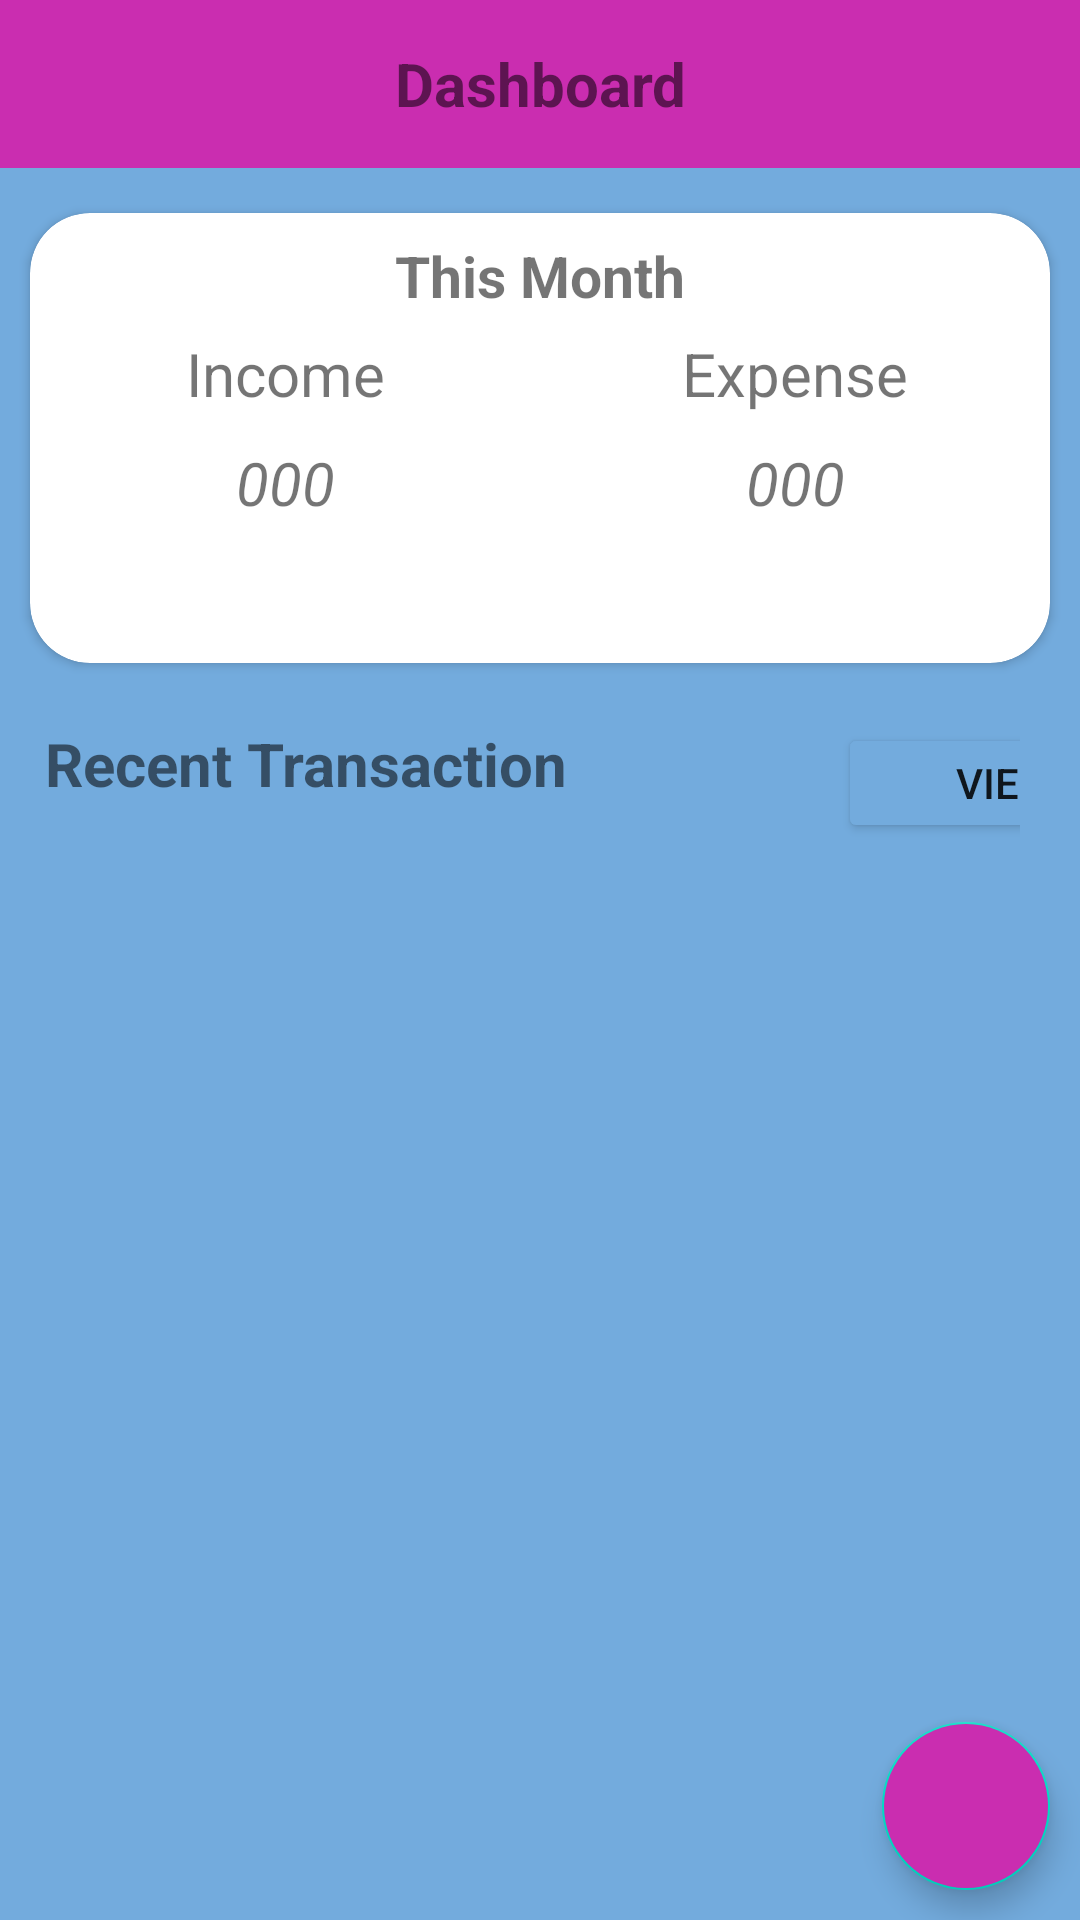

Layout XML and referenced resources for this Android screen:
<!-- AndroidManifest.xml: application theme Theme.Expense_data -->
<!-- res/layout/activity_main.xml -->
<?xml version="1.0" encoding="utf-8"?>
<RelativeLayout xmlns:android="http://schemas.android.com/apk/res/android"
    xmlns:app="http://schemas.android.com/apk/res-auto"
    xmlns:tools="http://schemas.android.com/tools"
    android:layout_width="match_parent"
    android:layout_height="match_parent"
    android:background="@color/light_yellow"
    tools:context=".MainActivity">

    <RelativeLayout
        android:id="@+id/dashboard"
        android:layout_width="match_parent"
        android:layout_height="?actionBarSize"
        android:background="@color/light_red">

        <TextView
            android:layout_width="match_parent"
            android:layout_height="wrap_content"
            android:text="Dashboard"
            android:textAlignment="center"
            android:textSize="20dp"
            android:textStyle="bold"
            android:layout_centerVertical="true"
            />
    </RelativeLayout>

    <androidx.cardview.widget.CardView
        android:id="@+id/incomeCard"
        android:layout_width="match_parent"
        android:layout_height="150dp"
        android:layout_below="@+id/dashboard"
        android:layout_marginLeft="10dp"
        android:layout_marginTop="15dp"
        android:layout_marginRight="10dp"
        android:background="@color/black"
        app:cardCornerRadius="20dp">

        <LinearLayout
            android:id="@+id/monthly"
            android:layout_width="match_parent"
            android:layout_height="30dp"
            android:orientation="horizontal">

            <TextView
                android:layout_width="match_parent"
                android:layout_height="wrap_content"
                android:text="This Month"
                android:textAlignment="center"
                android:layout_marginTop="8dp"
                android:textSize="19dp"
                android:textStyle="bold"
                android:layout_centerVertical="true"
                />
        </LinearLayout>

        <LinearLayout
            android:layout_width="match_parent"
            android:layout_height="118dp"
            android:layout_marginTop="30dp"
            android:orientation="horizontal">

            <RelativeLayout
                android:layout_width="match_parent"
                android:layout_height="100dp"
                android:layout_marginTop="10dp"
                android:layout_weight="1">

                <TextView
                    android:layout_width="match_parent"
                    android:layout_height="wrap_content"
                    android:text="Income"
                    android:textAlignment="center"
                    android:textSize="20dp"
                    />

                <TextView
                    android:id="@+id/balance"
                    android:layout_width="match_parent"
                    android:layout_height="wrap_content"
                    android:text="000"
                    android:textAlignment="center"
                    android:textSize="20dp"
                    android:textStyle="italic"
                    android:layout_centerVertical="true"
                    />
            </RelativeLayout>

            <RelativeLayout
                android:layout_width="match_parent"
                android:layout_height="100dp"
                android:layout_marginTop="10dp"
                android:layout_weight="1">

                <TextView
                    android:layout_width="match_parent"
                    android:layout_height="wrap_content"
                    android:text="Expense"
                    android:textAlignment="center"
                    android:textSize="20dp"

                    />

                <TextView
                    android:id="@+id/expense"
                    android:layout_width="match_parent"
                    android:layout_height="wrap_content"
                    android:text="000"
                    android:textAlignment="center"
                    android:textSize="20dp"
                    android:textStyle="italic"
                    android:layout_centerVertical="true"
                    />

            </RelativeLayout>
        </LinearLayout>

    </androidx.cardview.widget.CardView>

    <LinearLayout
        android:id="@+id/all_transaction"
        android:layout_width="match_parent"
        android:layout_height="40dp"
        android:layout_below="@+id/incomeCard"
        android:layout_marginStart="15dp"
        android:layout_marginTop="20dp"
        android:layout_marginEnd="20dp"
        android:orientation="horizontal">

        <TextView
            android:layout_width="wrap_content"
            android:layout_height="match_parent"
            android:text="Recent Transaction"
            android:textSize="20dp"
            android:textStyle="bold" />










        <Button
            android:id="@+id/View_list"
            android:layout_width="140dp"
            android:layout_height="40dp"
            android:layout_marginStart="90dp"
            android:backgroundTint="@color/light_yellow"
            android:layout_gravity="center_horizontal"
            android:layout_marginTop="20dp"
            android:text="View All" />

    </LinearLayout>

    <androidx.core.widget.NestedScrollView
        android:layout_width="match_parent"
        android:layout_height="match_parent"
        android:layout_below="@+id/all_transaction"
        android:layout_marginLeft="10dp"
        android:layout_marginTop="15dp"
        android:layout_marginRight="10dp">

        <androidx.recyclerview.widget.RecyclerView
            android:id="@+id/list"
            android:layout_width="match_parent"
            android:layout_height="match_parent"
            android:padding="5dp"
            tools:listitem="@layout/list_item" />
    </androidx.core.widget.NestedScrollView>

    <com.google.android.material.floatingactionbutton.FloatingActionButton
        android:id="@+id/add"
        android:layout_width="60dp"
        android:layout_height="60dp"
        android:layout_alignParentRight="true"
        android:layout_alignParentBottom="true"
        android:layout_marginStart="10dp"
        android:layout_marginTop="10dp"
        android:layout_marginEnd="10dp"
        android:layout_marginBottom="10dp"
        android:backgroundTint="@color/light_red"
        android:clickable="true"
        android:focusable="true"
        android:src="@drawable/ic_baseline_add_24"
        app:cardCornerRadius="900dp" />


    <com.google.android.material.floatingactionbutton.FloatingActionButton
        android:id="@+id/add_income"
        android:layout_width="60dp"
        android:layout_height="60dp"
        android:layout_alignParentRight="true"
        android:layout_alignParentBottom="true"
        android:layout_marginBottom="80dp"
        android:layout_marginEnd="10dp"
        android:backgroundTint="@color/light_green"
        android:visibility="invisible"
        android:clickable="true"
        android:focusable="true"
        android:src="@drawable/ic_facebook_like"
        app:cardCornerRadius="900dp"/>



    <com.google.android.material.floatingactionbutton.FloatingActionButton
        android:id="@+id/add_expense"
        android:layout_width="60dp"
        android:layout_height="60dp"
        android:layout_alignParentRight="true"
        android:layout_alignParentBottom="true"
        android:layout_marginEnd="10dp"
        android:layout_marginBottom="140dp"
        android:backgroundTint="@color/light_green"
        android:visibility="invisible"
        android:clickable="true"
        android:focusable="true"
        android:src="@drawable/ic_expense"
        app:cardCornerRadius="900dp" />

</RelativeLayout>
<!-- res/layout/list_item.xml (included above) -->
<?xml version="1.0" encoding="utf-8"?>

<androidx.cardview.widget.CardView
    xmlns:android="http://schemas.android.com/apk/res/android"
    android:layout_width="match_parent"
    android:layout_height="wrap_content"
    xmlns:app="http://schemas.android.com/apk/res-auto"
    >

    <com.google.android.material.card.MaterialCardView
        android:id="@+id/card_view"
        android:layout_width="match_parent"
        android:layout_height="wrap_content"
        android:layout_marginHorizontal="8dp"
        android:layout_marginTop="5dp"
        android:layout_marginBottom="20dp"
        app:cardCornerRadius="20dp"
        app:cardElevation="10dp">

        <LinearLayout
            android:id="@+id/itemView"
            android:layout_width="387dp"
            android:layout_height="99dp"
            android:layout_marginLeft="10dp"
            android:layout_marginTop="1dp"
            android:layout_marginRight="0dp"
            android:orientation="horizontal">


            <LinearLayout
                android:layout_width="318dp"
                android:layout_height="wrap_content"
                android:layout_margin="15dp"
                android:layout_weight="1"
                android:orientation="vertical"
                android:padding="4dp">

                <LinearLayout
                    android:layout_width="wrap_content"
                    android:layout_height="wrap_content"
                    android:layout_gravity="center_vertical"
                    android:orientation="horizontal">

                    <TextView
                        android:layout_width="wrap_content"
                        android:layout_height="wrap_content"
                        android:layout_marginStart="15dp"
                        android:text="Rupee :- "
                        android:textColor="@color/black"
                        android:textSize="15sp"
                        android:textStyle="bold" />

                    <TextView
                        android:id="@+id/userName"
                        android:layout_width="wrap_content"
                        android:layout_height="wrap_content"
                        android:text="200000"
                        android:textColor="@color/black"
                        android:textSize="15sp" />


                </LinearLayout>

                <LinearLayout
                    android:layout_width="wrap_content"
                    android:layout_height="wrap_content"
                    android:layout_gravity="center_vertical"
                    android:orientation="horizontal">

                    <TextView
                        android:layout_width="wrap_content"
                        android:layout_height="wrap_content"
                        android:layout_marginStart="15dp"
                        android:text="Type :- "
                        android:textColor="@color/black"
                        android:textSize="15sp"
                        android:textStyle="bold" />

                    <TextView
                        android:id="@+id/userEmail"
                        android:layout_width="wrap_content"
                        android:layout_height="wrap_content"
                        android:text="salary"
                        android:textColor="@color/black"
                        android:textSize="15sp" />


                </LinearLayout>

                <LinearLayout
                    android:layout_width="wrap_content"
                    android:layout_height="wrap_content"
                    android:layout_gravity="center_vertical"
                    android:orientation="horizontal">

                    <TextView
                        android:layout_width="wrap_content"
                        android:layout_height="wrap_content"
                        android:layout_marginStart="15dp"
                        android:text="Date :- "
                        android:textColor="@color/black"
                        android:textSize="15sp"
                        android:textStyle="bold" />

                    <TextView
                        android:id="@+id/userNumber"
                        android:layout_width="wrap_content"
                        android:layout_height="wrap_content"
                        android:text="20/10/20"
                        android:textColor="@color/black"
                        android:textSize="15sp" />


                </LinearLayout>

            </LinearLayout>

        </LinearLayout>

    </com.google.android.material.card.MaterialCardView>

</androidx.cardview.widget.CardView>
<!-- resources referenced by this layout -->
<resources>
  <color name="black">#FF000000</color>
  <color name="light_green">#89E370</color>
  <color name="light_red">#CA2DB0</color>
  <color name="light_yellow">#73ABDD</color>
  <!-- drawable ic_expense (drawable) -->
  <vector xmlns:android="http://schemas.android.com/apk/res/android"
      android:width="16dp"
      android:height="16dp"
      android:viewportWidth="16"
      android:viewportHeight="16">
    <path
        android:pathData="M15.6,7.3c0.1,-0.3 0.3,-0.7 0.2,-1.2 0,-0.6 -0.3,-1.1 -0.5,-1.3 0.1,-0.3 0.1,-0.6 0,-1.1s-0.4,-0.8 -0.6,-1c0.1,-0.3 0.1,-0.8 -0.3,-1.4C14,0.3 13.2,0 10.8,0 9.1,0 7.5,0.8 6.2,1.5c-0.4,0.2 -1,0.5 -1.2,0.5L0,2v9h5v-0.9l2.7,2.7 1,2.8c0.2,0.2 0.4,0.4 0.8,0.4h0.1c0.5,0 2,-0.1 2.4,-1.9 0.2,-0.9 -0.1,-2.2 -0.5,-3.1h2.3c0.7,-0.1 2.1,-0.6 2.2,-2.1 0,-0.7 -0.2,-1.3 -0.4,-1.6zM2.5,7.5c0.6,0 1,0.4 1,1s-0.4,1 -1,1 -1,-0.4 -1,-1 0.4,-1 1,-1zM13.8,10h-2.5c-0.3,0 -0.5,0.1 -0.7,0.4 -0.2,0.2 -0.2,0.5 -0.1,0.8 0.5,1.2 0.7,2.2 0.6,2.8 -0.2,0.9 -0.9,1.1 -1.4,1.1l-1,-2.7c0,-0.1 -0.1,-0.2 -0.2,-0.3L5.6,9.2c-0.1,-0.1 -0.3,-0.2 -0.5,-0.2L5,9L5,3c0.4,0 0.8,-0.2 1.7,-0.6C7.8,1.8 9.4,1 10.8,1c2.5,0 2.7,0.4 2.9,0.7 0.3,0.5 0.1,0.9 0.1,0.9l-0.2,0.4 0.4,0.3s0.4,0.2 0.5,0.7c0.1,0.4 0,0.7 0,0.7l-0.3,0.3 0.3,0.3s0.4,0.3 0.4,0.9c0,0.5 -0.2,0.7 -0.2,0.7l-0.4,0.3 0.4,0.4s0.4,0.4 0.3,1.2c0,1.1 -1.1,1.2 -1.2,1.2z"
        android:fillColor="#444"/>
  </vector>
  <!-- drawable ic_facebook_like: vector/xml drawable (drawable, 2697 chars, omitted) -->
  <style name="Theme.Expense_data" parent="Theme.MaterialComponents.DayNight.DarkActionBar">
          
          <item name="colorPrimary">@color/purple_500</item>
          <item name="colorPrimaryVariant">@color/purple_700</item>
          <item name="colorOnPrimary">@color/white</item>
          
          <item name="colorSecondary">@color/teal_200</item>
          <item name="colorSecondaryVariant">@color/teal_700</item>
          <item name="colorOnSecondary">@color/black</item>
          
          <item name="android:statusBarColor" tools:targetApi="l">?attr/colorPrimaryVariant</item>
          
      </style>
  <color name="purple_500">#FF6200EE</color>
  <color name="purple_700">#FF3700B3</color>
  <color name="white">#FFFFFFFF</color>
  <color name="teal_200">#FF03DAC5</color>
  <color name="teal_700">#FF018786</color>
</resources>
